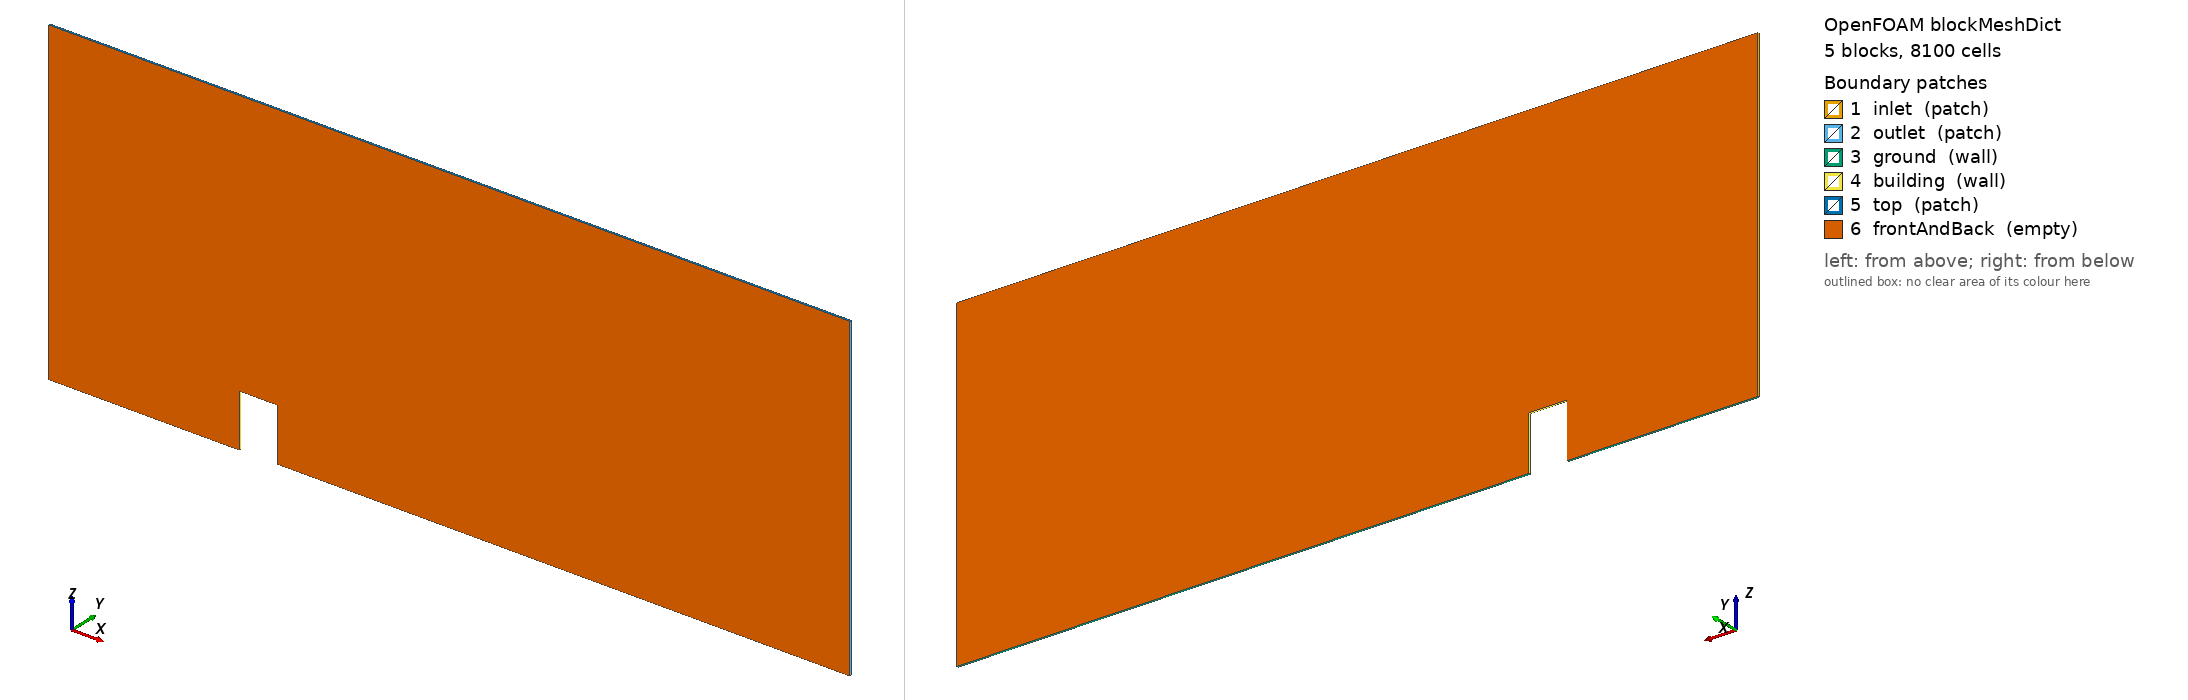

OpenFOAM case: the mesh blockMesh builds from blockMeshDict, 5 block(s), 8100 cells. Boundary patches (legend numbers): 1 inlet (patch), 2 outlet (patch), 3 ground (wall), 4 building (wall), 5 top (patch), 6 frontAndBack (empty). Left view from above one corner, right view from below the opposite corner. Boundary conditions: 1 field file(s) under 0/; 6 of 6 drawn patches have an entry in a shipped field file.

=== system/blockMeshDict ===
/*--------------------------------*- OpenFOAM -*-----------------------------*\
| =========                 |                                                 |
| \\      /  F ield         | OpenFOAM: The Open Source CFD Toolbox           |
|  \\    /   O peration     | Version:  v2312 / 10 / 11                       |
|   \\  /    A nd           | Website:  www.openfoam.com                      |
|    \\/     M anipulation  |                                                 |
\*---------------------------------------------------------------------------*/
FoamFile
{
    version     2.0;
    format      ascii;
    class       dictionary;
    object      blockMeshDict;
}
// * * * * * * * * * * * * * * * * * * * * * * * * * * * * * * * * * * * * * //

scale   1;

// Quasi-2D (1 cell thick in y). Domain: Lx=420.0m (upstream 100.0, building 20.0, wake 300.0), Lz=168.0m (H=28.0m)

vertices
(
    // Plane y = -0.5
    (  0.0 -0.5   0.0) // 0 inlet bottom
    (100.0 -0.5   0.0) // 1 building front ground
    (120.0 -0.5   0.0) // 2 building back ground
    (420.0 -0.5   0.0) // 3 outlet bottom
    (  0.0 -0.5  28.0) // 4 inlet roof height
    (100.0 -0.5  28.0) // 5 building windward top
    (120.0 -0.5  28.0) // 6 building leeward top
    (420.0 -0.5  28.0) // 7 outlet roof height
    (  0.0 -0.5  168.0) // 8 inlet top
    (100.0 -0.5  168.0) // 9 above building windward top
    (120.0 -0.5  168.0) // 10 above building leeward top
    (420.0 -0.5  168.0) // 11 outlet top
    // Plane y = +0.5
    (  0.0  0.5   0.0) // 12
    (100.0  0.5   0.0) // 13
    (120.0  0.5   0.0) // 14
    (420.0  0.5   0.0) // 15
    (  0.0  0.5  28.0) // 16
    (100.0  0.5  28.0) // 17
    (120.0  0.5  28.0) // 18
    (420.0  0.5  28.0) // 19
    (  0.0  0.5  168.0) // 20
    (100.0  0.5  168.0) // 21
    (120.0  0.5  168.0) // 22
    (420.0  0.5  168.0) // 23
);

blocks
(
    hex (0 1 13 12 4 5 17 16) (50 1 20) simpleGrading (1 1 1)
    hex (4 5 17 16 8 9 21 20) (50 1 30) simpleGrading (1 1 1)
    hex (5 6 18 17 9 10 22 21) (20 1 30) simpleGrading (1 1 1)
    hex (2 3 15 14 6 7 19 18) (100 1 20) simpleGrading (1 1 1)
    hex (6 7 19 18 10 11 23 22) (100 1 30) simpleGrading (1 1 1)
);

boundary
(
    inlet
    {
        type patch;
        faces
        (
            (0 12 16 4)
            (4 16 20 8)
        );
    }
    outlet
    {
        type patch;
        faces
        (
            (3 7 19 15)
            (7 11 23 19)
        );
    }
    ground
    {
        type wall;
        faces
        (
            (0 1 13 12)
            (2 3 15 14)
        );
    }
    building
    {
        type wall;
        faces
        (
            (1 5 17 13)
            (5 6 18 17)
            (2 14 18 6)
        );
    }
    top
    {
        type patch;
        faces
        (
            (8 9 21 20)
            (9 10 22 21)
            (10 11 23 22)
        );
    }
    frontAndBack
    {
        type empty;
        faces
        (
            (0 4 5 1) (4 8 9 5) (5 9 10 6) (2 6 7 3) (6 10 11 7)
            (12 13 17 16) (16 17 21 20) (17 18 22 21) (14 15 19 18) (18 19 23 22)
        );
    }
);

mergePatchPairs
(
);
// ************************************************************************* //


=== system/controlDict ===
/*--------------------------------*- OpenFOAM -*-----------------------------*\
| =========                 |                                                 |
| \\      /  F ield         | OpenFOAM: The Open Source CFD Toolbox           |
|  \\    /   O peration     | Version:  v2312 / 10 / 11                       |
|   \\  /    A nd           | Website:  www.openfoam.com                      |
|    \\/     M anipulation  |                                                 |
\*---------------------------------------------------------------------------*/
FoamFile
{
    version     2.0;
    format      ascii;
    class       dictionary;
    object      controlDict;
}
// * * * * * * * * * * * * * * * * * * * * * * * * * * * * * * * * * * * * * //

application     simpleFoam;
startFrom       startTime;
startTime       0;
stopAt          endTime;
endTime         2000;
deltaT          1;
writeControl    timeStep;
writeInterval   100;
purgeWrite      3;
writeFormat     ascii;
writePrecision  7;
writeCompression off;
timeFormat      general;
timePrecision   6;
runTimeModifiable true;

functions
{
    residuals
    {
        type            residuals;
        libs            ("libutilityFunctionObjects.so");
        writeControl    timeStep;
        writeInterval   1;
        fields          (p U k omega);
    }
    buildingForces
    {
        type            forces;
        libs            ("libforces.so");
        writeControl    timeStep;
        writeInterval   10;
        patches         (building);
        rho             rhoInf;
        rhoInf          1.225;
        CofG            (110.0 0 14.0);
    }
}
// ************************************************************************* //


=== 0/k ===
/*--------------------------------*- OpenFOAM -*-----------------------------*\
| =========                 |                                                 |
| \\      /  F ield         | OpenFOAM: The Open Source CFD Toolbox           |
|  \\    /   O peration     | Version:  v2312 / 10 / 11                       |
|   \\  /    A nd           | Website:  www.openfoam.com                      |
|    \\/     M anipulation  |                                                 |
\*---------------------------------------------------------------------------*/
FoamFile
{
    version     2.0;
    format      ascii;
    class       volScalarField;
    location    "0";
    object      k;
}
// * * * * * * * * * * * * * * * * * * * * * * * * * * * * * * * * * * * * * //

dimensions      [0 2 -2 0 0 0 0];
// Richards & Hoxey (1993): k = u*^2 / sqrt(Cmu) = 0.4981 m2/s2
internalField   uniform 0.4981;

boundaryField
{
    inlet
    {
        type            atmBoundaryLayerInletK;
        Uref            5.00;
        Zref            10.00;
        z0              uniform 0.0500;
        d               uniform 0.0;
        value           uniform 0.4981;
    }
    outlet
    {
        type            inletOutlet;
        inletValue      uniform 0.4981;
        value           uniform 0.4981;
    }
    ground
    {
        type            kqRWallFunction;
        value           uniform 0.4981;
    }
    building
    {
        type            kqRWallFunction;
        value           uniform 0.4981;
    }
    top
    {
        type            slip;
    }
    frontAndBack
    {
        type            empty;
    }
}
// ************************************************************************* //
